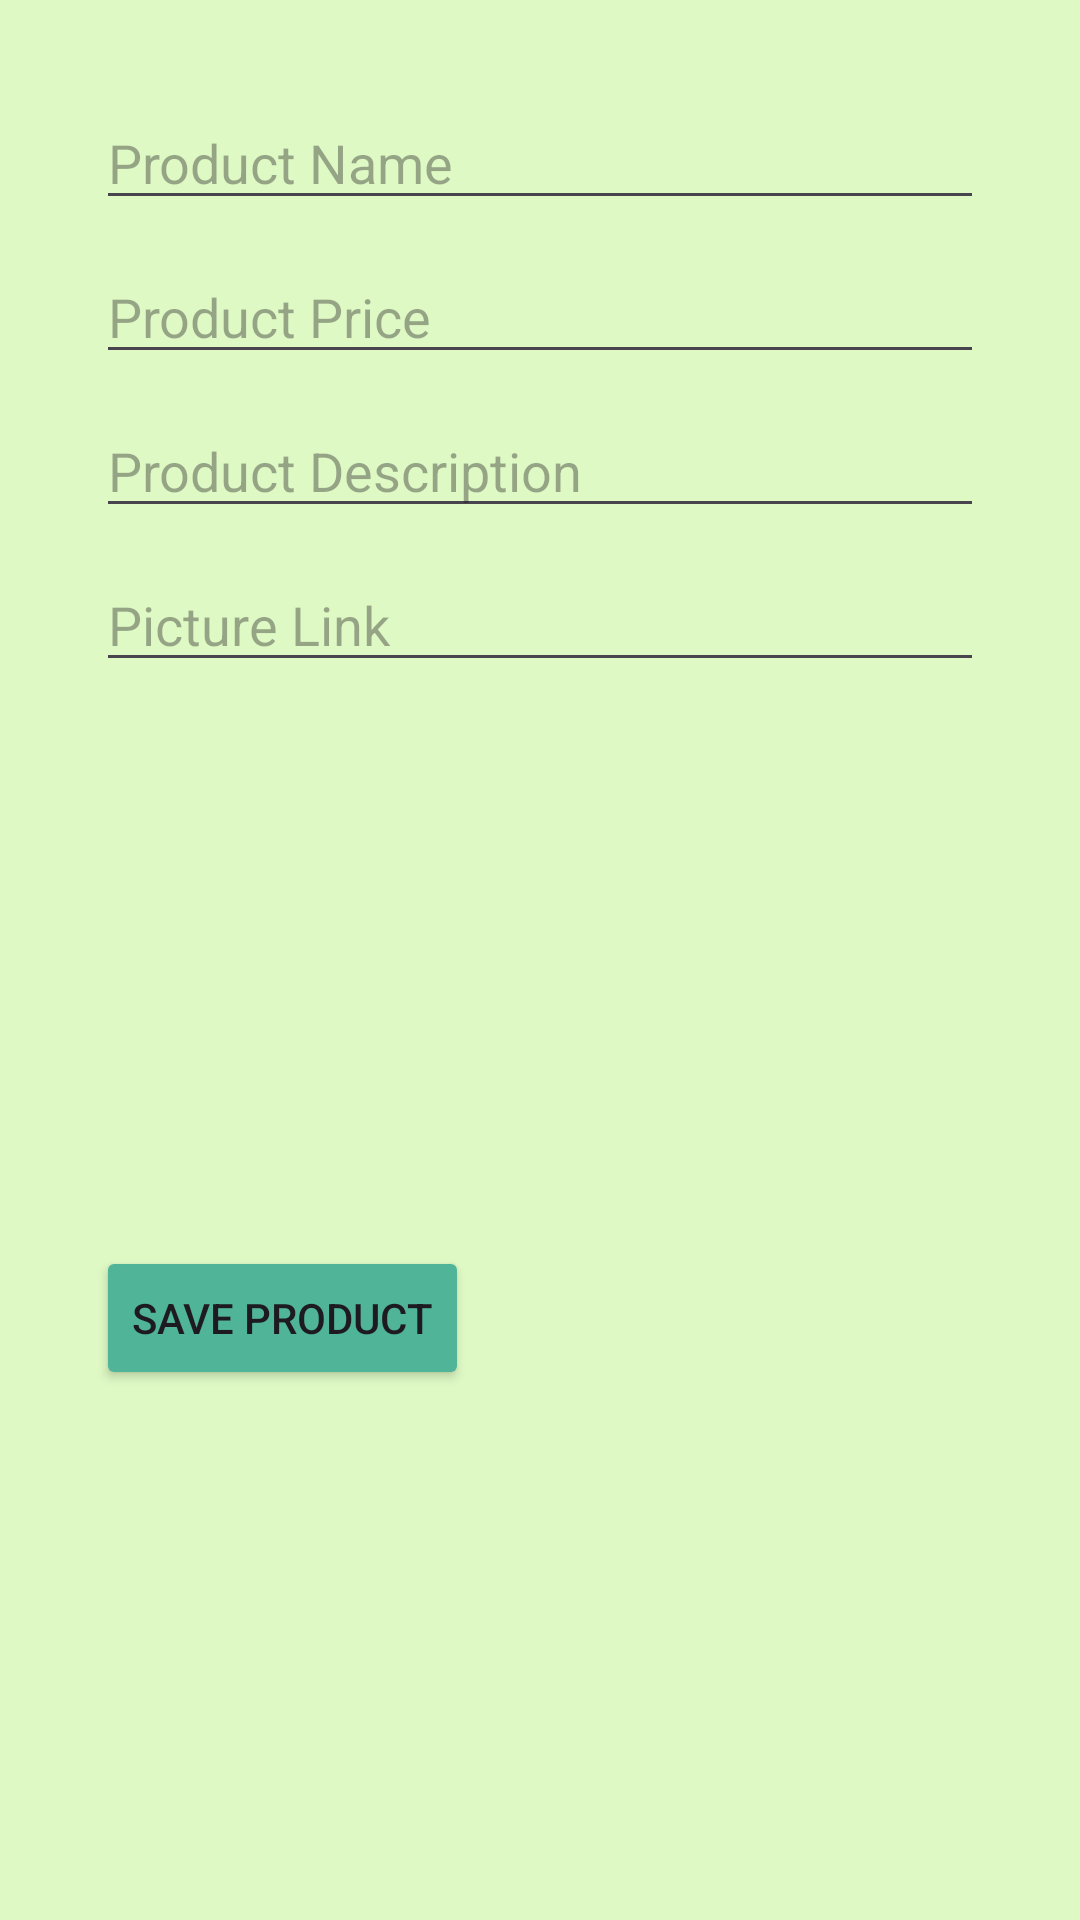

Produce the Android XML layout that renders to this screen, including the resource entries it uses.
<!-- AndroidManifest.xml: application theme Theme.ExportFigma_Plantfy -->
<!-- res/layout/activity_page_input_selling.xml -->
<?xml version="1.0" encoding="utf-8"?>
<androidx.constraintlayout.widget.ConstraintLayout
    xmlns:android="http://schemas.android.com/apk/res/android"
    xmlns:app="http://schemas.android.com/apk/res-auto"
    xmlns:tools="http://schemas.android.com/tools"
    android:id="@+id/main"
    android:layout_width="match_parent"
    android:layout_height="match_parent"
    tools:context=".Page_InputSelling">

    
    <ScrollView xmlns:android="http://schemas.android.com/apk/res/android"
        android:layout_width="match_parent"
        android:layout_height="match_parent"
        android:background="#DEF9C4"
        android:padding="16dp">

        
        <LinearLayout
            android:layout_width="match_parent"
            android:layout_height="match_parent"
            android:orientation="vertical"
            android:background="#DEF9C4"
            android:padding="16dp">

            
            <EditText
                android:id="@+id/etNamaMenu"
                android:layout_width="match_parent"
                android:layout_height="wrap_content"
                android:layout_marginBottom="10dp"
                android:hint="Product Name" />

            
            <EditText
                android:id="@+id/etHargaMenu"
                android:layout_width="match_parent"
                android:layout_height="wrap_content"
                android:layout_marginBottom="10dp"
                android:hint="Product Price"
                android:inputType="number" />

            
            <EditText
                android:id="@+id/etDeskripsiMenu"
                android:layout_width="match_parent"
                android:layout_height="wrap_content"
                android:layout_marginBottom="10dp"
                android:hint="Product Description" />

            
            <EditText
                android:id="@+id/etGambar"
                android:layout_width="match_parent"
                android:layout_height="wrap_content"
                android:layout_marginBottom="10dp"
                android:hint="Picture Link" />

            
            <ImageView
                android:id="@+id/imgPreview"
                android:layout_width="150dp"
                android:layout_height="150dp"
                android:layout_gravity="center"
                android:scaleType="centerCrop"
                android:layout_marginBottom="14dp"
                android:layout_marginTop="14dp"
                android:src="@drawable/ic_launcher_background" />

            
            <Button
                android:id="@+id/btnSimpanMenu"
                android:layout_width="wrap_content"
                android:layout_height="wrap_content"
                android:backgroundTint="#50B498"
                android:text="Save Product" />

        </LinearLayout>

    </ScrollView>

</androidx.constraintlayout.widget.ConstraintLayout>
<!-- resources referenced by this layout -->
<resources>
  <style name="Theme.ExportFigma_Plantfy" parent="Base.Theme.ExportFigma_Plantfy" />
  <style name="Base.Theme.ExportFigma_Plantfy" parent="Theme.Material3.DayNight.NoActionBar">
          
          
      </style>
</resources>
